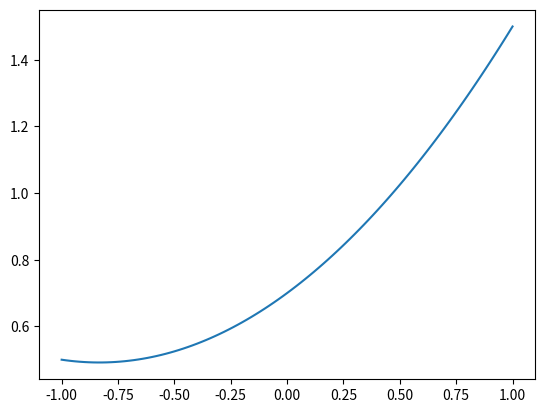

This figure's Python source:
#!/usr/bin/env python3
# -*- coding: utf-8 -*-
"""
Created on Mon Sep 23 21:18:02 2024

@author: kendrickshepherd
"""

import sys
import numpy as np
import math
import matplotlib
from matplotlib import pyplot as plt

# IMPORT (or copy) your code from HW3 here
# which evaluated a Lagrane polynomial basis function
# Given a set of points, pts, to interpolate
# and a polynomial degree, this function will
# evaluate the a-th basis function at the 
# location xi
def LagrangeBasisEvaluation(p,pts,xi,a):
    # ensure valid input
    if (p+1 != len(pts)):
        sys.exit("The number of input points for interpolating must be the same as one plus the polynomial degree for interpolating")
    numerator = 1
    denominator = 1
    
    for i in range(p+1):
        if i == a:
            continue
        numerator *= (xi - pts[i])   
        denominator *= (pts[a] - pts[i])
    solution = numerator / denominator
    return solution

    # complete this code and return an appropriate value
    # as given in Hughes Equation 3.6.1

# Plot the Lagrange polynomial basis functions
# COMMENT THIS CODE
def PlotLagrangeBasisFunctions(p,pts,n_samples = 101): # Define the function and the variables it accepts
    xis = np.linspace(min(pts),max(pts),n_samples) # The variable 'xis' contains equally spaced points ranging from the minimum value in pts and the max vlaue in pts, with a numeber of points equal to n_samples 
    fig, ax = plt.subplots() # Define how the plots should be set up
    for a in range(0,p+1): # Loop through indices ranging from 0 to p+1
        vals = [] # Create an empty array
        for xi in xis: # Look through each xi in xis
            vals.append(LagrangeBasisEvaluation(p, pts, xi, a)) # Append the solution of the basis function to the empty values array
                
        plt.plot(xis,vals) # Plot the evenlys spaced poins on the x-axis and the solutions to the basis functions corresponding to those points on the y-axis
        plt.show()
    ax.grid(linestyle='--') # Define the style of the grid on the plot
        
# Interpolate two-dimensional data
def InterpolateFunction(p,pts2D,n_samples = 101):
    
    pts = [x[0] for x in pts2D]
    coeffs = [x[1] for x in pts2D]

    xis = np.linspace(min(pts),max(pts),n_samples)
    ys = np.zeros(len(xis))

    for i in range(len(xis)):
        xi = xis[i]
        for j in range(0,p+1):
            ys[i] += (coeffs[j] * LagrangeBasisEvaluation(p,pts,xi,j))
        
    fig, ax = plt.subplots()    
    plt.plot(xis,ys)
    plt.scatter(pts, coeffs,color='r')
    plt.show()

# x(\xi) = \sum_{a=0}^p x_a * N_a(\xi)
def XMap(deg,spatial_pts,interp_pts,xi):
    
    xe = []
    Na = 0

    for a in range(deg+1):

        Na += spatial_pts[a]*LagrangeBasisEvaluation(deg,interp_pts,xi,a)
        
    xe.append(Na)

    return xe

def PlotXMap(deg,spatial_pts,interp_pts, npts=101, contours=True):
    # parametric points to evaluate in Lagrange basis function
    xi_vals = np.linspace(interp_pts[0],interp_pts[-1],npts)
    
    # evaluate and plot as a line
    if not contours:
        xs = []
        for i in range(0,len(xi_vals)):
            xi = xi_vals[i]
            xs.append(XMap(deg,spatial_pts,interp_pts,xi))
        
        plt.plot(xi_vals,xs)
        plt.show()

    # evaluate as a contour plot
    else:
        Xi,Xi2 = np.meshgrid(xi_vals,[-0.2,0.2])
        Z = np.zeros(Xi.shape)
        for i in range(0,len(xi_vals)):
            xi = xi_vals[i]
            x = XMap(deg,spatial_pts,interp_pts,xi)
            for j in range(0,2):
                Z[j,i] = x

        fig, ax = plt.subplots()
        surf = ax.contourf(Z,Xi2,Xi,levels=100,cmap=matplotlib.cm.binary)
        ax.set_xlabel(r"$x$")
        ax.yaxis.set_ticklabels([])
        fig.colorbar(surf)
        plt.show()

# deg = 1
# spatial_pts = [0,1]
# interp_pts = [-1,1]

# deg = 2
# spatial_pts = [0.5,1,1.5]
# interp_pts = [-1,0,1]

# deg = 2
# spatial_pts = [0.5,0.7,1.5]
# interp_pts = [-1,-0.6,1]

deg = 2
spatial_pts = [0.5,0.7,1.5]
interp_pts = [-1,0,1]

PlotXMap(deg,spatial_pts,interp_pts, npts=101, contours=False)
